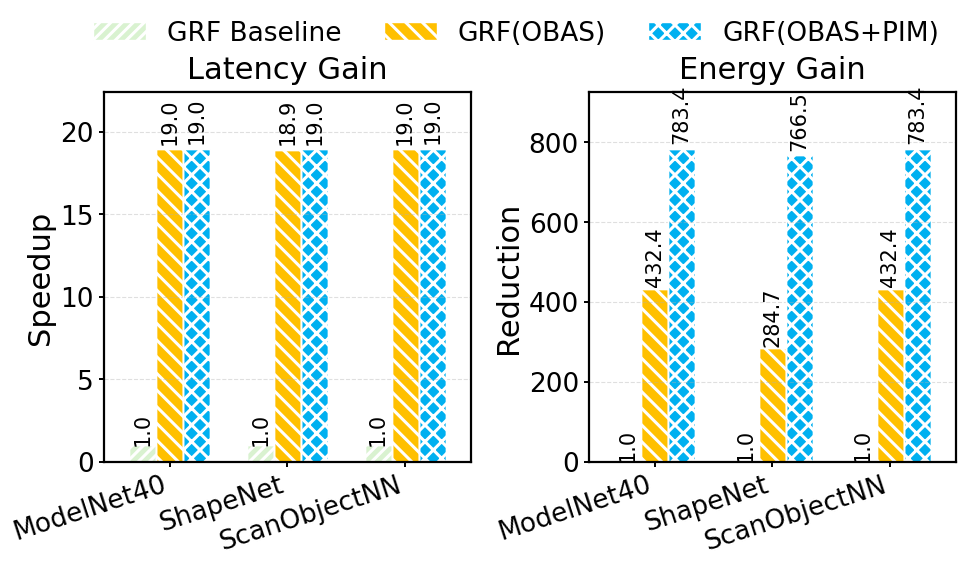

Recreate this plot in Python. (Note: this script raises an exception after producing the figure.)
import os
import numpy as np
import matplotlib.pyplot as plt
from matplotlib import font_manager
import matplotlib.ticker as ticker
from matplotlib.patches import Patch


# =========================
# 1) Font
# =========================
candidate_fonts = [
    "/root/.fonts/Arial.ttf",
    "/root/.fonts/arial.ttf",
    "/root/.fonts/ARIALN.TTF",
    "/root/.fonts/arialbd.ttf",
    "/home/oai/share/fonts/Arial.ttf",
]

font_name = None
for fp in candidate_fonts:
    if os.path.exists(fp):
        font_manager.fontManager.addfont(fp)
        font_name = font_manager.FontProperties(fname=fp).get_name()
        break

if font_name is None:
    font_name = "DejaVu Sans"

print("Loaded font:", font_name)


# =========================
# 2) Style
# =========================
FONT_SIZE = 22

plt.rcParams.update({
    "font.family": font_name,
    "font.size": FONT_SIZE,
    "axes.labelsize": FONT_SIZE,
    "axes.titlesize": FONT_SIZE,
    "xtick.labelsize": FONT_SIZE - 3,
    "ytick.labelsize": FONT_SIZE - 3,
    "legend.fontsize": FONT_SIZE - 3,
    "figure.titlesize": FONT_SIZE,
    "pdf.fonttype": 42,
    "ps.fonttype": 42,
    "axes.unicode_minus": False,
    "hatch.linewidth": 2.2,
})


# =========================
# 3) Colors / hatch
# =========================
COLOR_BASELINE = "#d9f2d0"
COLOR_OBAS = "#ffc000"
COLOR_OBAS_PIM = "#00b0f0"

PATTERN_BASELINE = "///"
PATTERN_OBAS = "\\\\"
PATTERN_OBAS_PIM = "xx"

MODE_LABELS = ["GRF Baseline", "GRF(OBAS)", "GRF(OBAS+PIM)"]
MODE_COLORS = [COLOR_BASELINE, COLOR_OBAS, COLOR_OBAS_PIM]
MODE_HATCHES = [PATTERN_BASELINE, PATTERN_OBAS, PATTERN_OBAS_PIM]


# =========================
# 4) Data: center-only GRF/KAT, 4 center KATs per model
# =========================
datasets = ["ModelNet40", "ShapeNet", "ScanObjectNN"]
x = np.arange(len(datasets))

# cycles at 1 ns/cycle. Convert to ms for plotting.
latency_cycles = np.array([
    [2_490_641, 131_349, 131_236],
    [1_167_633, 61_717, 61_604],
    [2_490_641, 131_349, 131_236],
], dtype=float)
latency_ms = latency_cycles / 1e6

# nJ
energy_nj = np.array([
    [59_292.157514, 137.111738, 75.681878],
    [27_826.661348, 97.734842, 36.304982],
    [59_292.157514, 137.111738, 75.681878],
], dtype=float)

latency_speedup = np.concatenate(
    [np.ones((len(datasets), 1)), latency_cycles[:, [0]] / latency_cycles[:, 1:]],
    axis=1,
)
energy_reduction = np.concatenate(
    [np.ones((len(datasets), 1)), energy_nj[:, [0]] / energy_nj[:, 1:]],
    axis=1,
)


# =========================
# 5) Plot helpers
# =========================
def style_axes(ax, logy=False):
    if logy:
        ax.set_yscale("log", base=10)
        ax.yaxis.set_major_locator(ticker.LogLocator(base=10))
        ax.yaxis.set_major_formatter(ticker.LogFormatterMathtext(base=10))

    ax.grid(axis="y", linestyle="--", alpha=0.4, zorder=0)
    ax.set_axisbelow(False)

    for spine in ax.spines.values():
        spine.set_linewidth(1.6)
        spine.set_zorder(10)

    ax.tick_params(width=1.4)


def draw_white_hatch_bars(ax, xs, ys, width, color, hatch, label=None, zbase=2):
    ax.bar(
        xs, ys, width=width,
        color=color,
        hatch=hatch,
        edgecolor="white",
        linewidth=1.0,
        label=label,
        zorder=zbase,
    )
    ax.bar(
        xs, ys, width=width,
        color="none",
        edgecolor="white",
        linewidth=1.0,
        zorder=zbase + 1,
    )


def grouped_bars(ax, values, ylabel, title, logy=False):
    width = 0.23
    offsets = np.array([-width, 0.0, width])
    for idx, (label, color, hatch) in enumerate(zip(MODE_LABELS, MODE_COLORS, MODE_HATCHES)):
        draw_white_hatch_bars(ax, x + offsets[idx], values[:, idx], width, color, hatch, label=label)

    ax.set_title(title, pad=10)
    ax.set_ylabel(ylabel)
    ax.set_xticks(x)
    ax.set_xticklabels(datasets, rotation=18, ha="right")
    ax.margins(x=0.05)
    style_axes(ax, logy=logy)


def gain_bars(ax, values, ylabel, title):
    width = 0.23
    labels = MODE_LABELS
    colors = MODE_COLORS
    hatches = MODE_HATCHES
    offsets = np.array([-width, 0.0, width])

    for idx, (label, color, hatch) in enumerate(zip(labels, colors, hatches)):
        ys = values[:, idx]
        draw_white_hatch_bars(ax, x + offsets[idx], ys, width, color, hatch, label=label)
        for bx, by in zip(x + offsets[idx], ys):
            ax.text(
                bx, by * 1.015, f"{by:.1f}",
                ha="center", va="bottom",
                fontsize=FONT_SIZE - 7,
                rotation=90,
                clip_on=False,
            )

    ax.set_title(title, pad=10)
    ax.set_ylabel(ylabel)
    ax.set_xticks(x)
    ax.set_xticklabels(datasets, rotation=18, ha="right")
    ax.margins(x=0.08)
    ymax = np.max(values) * 1.18
    ax.set_ylim(0, ymax)
    style_axes(ax, logy=False)


def plot_grf_center_obas(fname="grf_center_obas_analysis", figsize=(11, 4.8)):
    fig, axes = plt.subplots(1, 2, figsize=figsize, gridspec_kw={"wspace": 0.32})

    gain_bars(axes[0], latency_speedup, "Speedup", "Latency Gain")
    gain_bars(axes[1], energy_reduction, "Reduction", "Energy Gain")

    legend_handles = [
        Patch(facecolor=c, edgecolor="white", hatch=h, label=l)
        for c, h, l in zip(MODE_COLORS, MODE_HATCHES, MODE_LABELS)
    ]
    fig.legend(
        handles=legend_handles,
        loc="upper center",
        ncol=3,
        frameon=False,
        bbox_to_anchor=(0.5, 1.08),
        columnspacing=1.6,
        handlelength=2.0,
    )

    fig.tight_layout(rect=[0, 0, 1, 0.96])
    out_dir = os.path.dirname(os.path.abspath(__file__))
    for ext in ("pdf", "png", "svg"):
        out_path = os.path.join(out_dir, f"{fname}.{ext}")
        fig.savefig(out_path, bbox_inches="tight", dpi=300)
        print("Saved:", out_path)
    plt.close(fig)


if __name__ == "__main__":
    plot_grf_center_obas()
